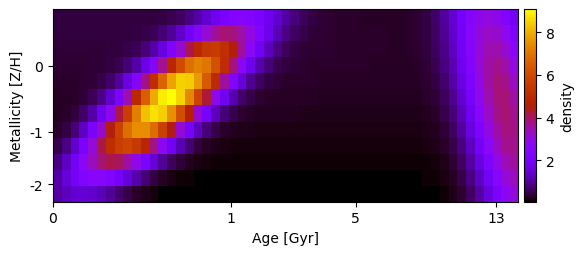

Data behind this chart, as committed beside it:
4.275485398673852244e-01, 4.280121155007984846e-01, 4.281934772066206540e-01, 4.280928509580345653e-01, 4.277130264329256359e-01, 4.270651535665670462e-01, 4.261882983677179881e-01, 4.252082410086961417e-01, 4.244939087936304700e-01, 4.250217889099771607e-01, 4.291066292555252848e-01, 4.416236795887397149e-01, 4.715978006395845634e-01, 5.334587258762182316e-01, 6.464908610483672824e-01, 8.306309121846089383e-01, 1.097714348829146536e+00, 1.440037987474206416e+00, 1.821670154280232712e+00, 2.179551063402731970e+00, 2.438346435241145471e+00, 2.535475759959487263e+00, 2.445211222199861645e+00, 2.189219545476789097e+00
4.183895000080975479e-01, 4.195912267240053395e-01, 4.205218600721714051e-01, 4.211901958004780622e-01, 4.216349230796591629e-01, 4.219912719204588769e-01, 4.226761926717456652e-01, 4.248407845358280199e-01, 4.313284526475580360e-01, 4.483905211717356121e-01, 4.881527913929198381e-01, 5.710729728211374479e-01, 7.264091739961888727e-01, 9.877198439213266123e-01, 1.381049175879308866e+00, 1.906981528703053819e+00, 2.523528345029738773e+00, 3.141172165203105493e+00, 3.639317618161293399e+00, 3.903077322321774734e+00, 3.865819327973321951e+00, 3.536079969395130362e+00, 2.994042503806011890e+00, 2.359560223666572476e+00
3.940405557172831363e-01, 3.958925829825296616e-01, 3.975407090004365318e-01, 3.991143432075699438e-01, 4.010323955259230688e-01, 4.044998212781865665e-01, 4.126150838724563230e-01, 4.324804881026743653e-01, 4.785063185706593947e-01, 5.762690884625540910e-01, 7.646707906733555271e-01, 1.092367584551707793e+00, 1.604264677077190449e+00, 2.317499831958801160e+00, 3.194092169954749760e+00, 4.125438142665085017e+00, 4.944781065101110151e+00, 5.472500830572615271e+00, 5.579320506289084491e+00, 5.237397433312392714e+00, 4.531805845525857634e+00, 3.625966668902025347e+00, 2.700151827814976091e+00, 1.894523058749230771e+00
3.572212285626359396e-01, 3.597358317209241041e-01, 3.625608693357788570e-01, 3.668160980261047643e-01, 3.754969138413155050e-01, 3.957550458082766953e-01, 4.427467940150854875e-01, 5.447036687366175745e-01, 7.470789518622300562e-01, 1.111153294995061769e+00, 1.701168437715533832e+00, 2.556859680273804614e+00, 3.656895697876584084e+00, 4.890195167199463455e+00, 6.057729337395646674e+00, 6.918273636568049945e+00, 7.267809203995492240e+00, 7.017748758147623889e+00, 6.231175076810615110e+00, 5.096911921783751076e+00, 3.855935237925732118e+00, 2.719168115188976831e+00, 1.814328210539981612e+00, 1.176907518186309565e+00
3.123372522340354118e-01, 3.168339749394176730e-01, 3.250659255389405922e-01, 3.434176907228932984e-01, 3.860049755978625097e-01, 4.803673976600748574e-01, 6.732683384989117670e-01, 1.032116569731165168e+00, 1.635114298614602779e+00, 2.544475941193279578e+00, 3.764984588555403189e+00, 5.203525823983165211e+00, 6.655789191292161178e+00, 7.842311037333430157e+00, 8.492675651915169155e+00, 8.445101865946137210e+00, 7.711634645892721629e+00, 6.473171491737457650e+00, 5.007118919512723920e+00, 3.587075175072393929e+00, 2.403694012287093784e+00, 1.535685436515973779e+00, 9.682096015663126387e-01, 6.348305307873147729e-01
2.677783975686420237e-01, 2.827121251252605050e-01, 3.171432111121831876e-01, 3.948322820448990633e-01, 5.582086951193667712e-01, 8.722748312196322296e-01, 1.419126441959152274e+00, 2.275867887235639486e+00, 3.474522339304263685e+00, 4.955459710944458251e+00, 6.539649738910109811e+00, 7.947407003750269539e+00, 8.873059912585445019e+00, 9.091734970244209180e+00, 8.547939082411746270e+00, 7.378426999274985576e+00, 5.856527768144495383e+00, 4.288787749126784732e+00, 2.917076571489194858e+00, 1.867452929123398775e+00, 1.154403834342022206e+00, 7.204722463565258472e-01, 4.824158780246031730e-01, 3.639805529870372425e-01
2.460408239118498930e-01, 3.030785144930510100e-01, 4.261751563475351667e-01, 6.704262750798712922e-01, 1.110752220695447656e+00, 1.826764635589149810e+00, 2.869627167211922014e+00, 4.217124783560051604e+00, 5.737316630724807354e+00, 7.188667099234252511e+00, 8.274161967090917003e+00, 8.738147426020004715e+00, 8.463926148691106377e+00, 7.521423259691689012e+00, 6.138416106422897478e+00, 4.611439838053007279e+00, 3.203814108760721702e+00, 2.077964188083671893e+00, 1.282058759625736011e+00, 7.795318813362116517e-01, 4.942684643433522540e-01, 3.479645530777676354e-01, 2.798242398010679088e-01, 2.507407867735930163e-01
3.009515791569679077e-01, 4.698782455022338933e-01, 7.848446575294412142e-01, 1.315939800152172490e+00, 2.120256785267616628e+00, 3.205092729193137480e+00, 4.491180639198178781e+00, 5.799234533468932362e+00, 6.880211898095255130e+00, 7.489396835696616073e+00, 7.476006233354304698e+00, 6.843805805622657168e+00, 5.749553818942083616e+00, 4.440147253522495063e+00, 3.162787243643469193e+00, 2.092481015545376799e+00, 1.303983434333035429e+00, 7.868460154828934572e-01, 4.826501647566032172e-01, 3.213894642980352767e-01, 2.440807413510153734e-01, 2.104515956416435352e-01, 1.970899989930961216e-01, 1.921308488440366113e-01
5.024071465567104822e-01, 8.522126537459955298e-01, 1.402444354507431434e+00, 2.175874709535161600e+00, 3.136675505081620408e+00, 4.171398048128440728e+00, 5.099652600310003336e+00, 5.721413176985432614e+00, 5.886374101257644043e+00, 5.552959921444752922e+00, 4.805444740843809015e+00, 3.819585554647342729e+00, 2.795848914599050161e+00, 1.894735120330493183e+00, 1.201850080893908324e+00, 7.293058755711818719e-01, 4.409777740601232288e-01, 2.827615173437332263e-01, 2.044545971100123483e-01, 1.694703960497496442e-01, 1.553948224893334507e-01, 1.503355675674767078e-01, 1.487396407443620505e-01, 1.483027004890375977e-01
8.321012427558731606e-01, 1.320780545043288789e+00, 1.955441264076826169e+00, 2.675865641879302093e+00, 3.369338622506376613e+00, 3.895225088888651488e+00, 4.130373570990943932e+00, 4.015917511828534181e+00, 3.581281890457721051e+00, 2.932065961321860481e+00, 2.208593494981005545e+00, 1.537282157684103590e+00, 9.975343740852533614e-01, 6.143237080011301199e-01, 3.715805883942566168e-01, 2.335776343667316235e-01, 1.629564220190642954e-01, 1.304374419198405521e-01, 1.170528802773213445e-01, 1.122471104183613566e-01, 1.108741114338615136e-01, 1.107106011174048971e-01, 1.108988570676523039e-01, 1.111417356199319445e-01
1.089465195284875065e+00, 1.531876235727042124e+00, 1.985136247779321961e+00, 2.363897434265734621e+00, 2.583008826663900859e+00, 2.588511183434027974e+00, 2.379275315109012467e+00, 2.007467662813296361e+00, 1.557581439892130826e+00, 1.115510071713486262e+00, 7.430191786075742710e-01, 4.673545890276556980e-01, 2.859222974736475575e-01, 1.789872152046537712e-01, 1.223624528595807781e-01, 9.544614862217962181e-02, 8.406339956947150860e-02, 7.992150147620635803e-02, 7.879387181829243525e-02, 7.877781726630239678e-02, 7.911008016216297678e-02, 7.951600965896703233e-02, 7.990633542828304292e-02, 8.025451670186077580e-02
1.043968240045695994e+00, 1.279582915706650725e+00, 1.440287805352382877e+00, 1.487474977864790215e+00, 1.409367338593865426e+00, 1.225863847752800773e+00, 9.804117967981544890e-01, 7.234253359455453669e-01, 4.958591072676644673e-01, 3.200492003349331704e-01, 1.997159893099107741e-01, 1.261460817672327983e-01, 8.581788644226900908e-02, 6.601858770318497216e-02, 5.740449250525863495e-02, 5.421292203904266860e-02, 5.336837014596542556e-02, 5.342679074177700965e-02, 5.378549503039054686e-02, 5.421918122154322645e-02, 5.465180025897597299e-02, 5.505981708335958014e-02, 5.543625263476342768e-02, 5.577884920793970552e-02
